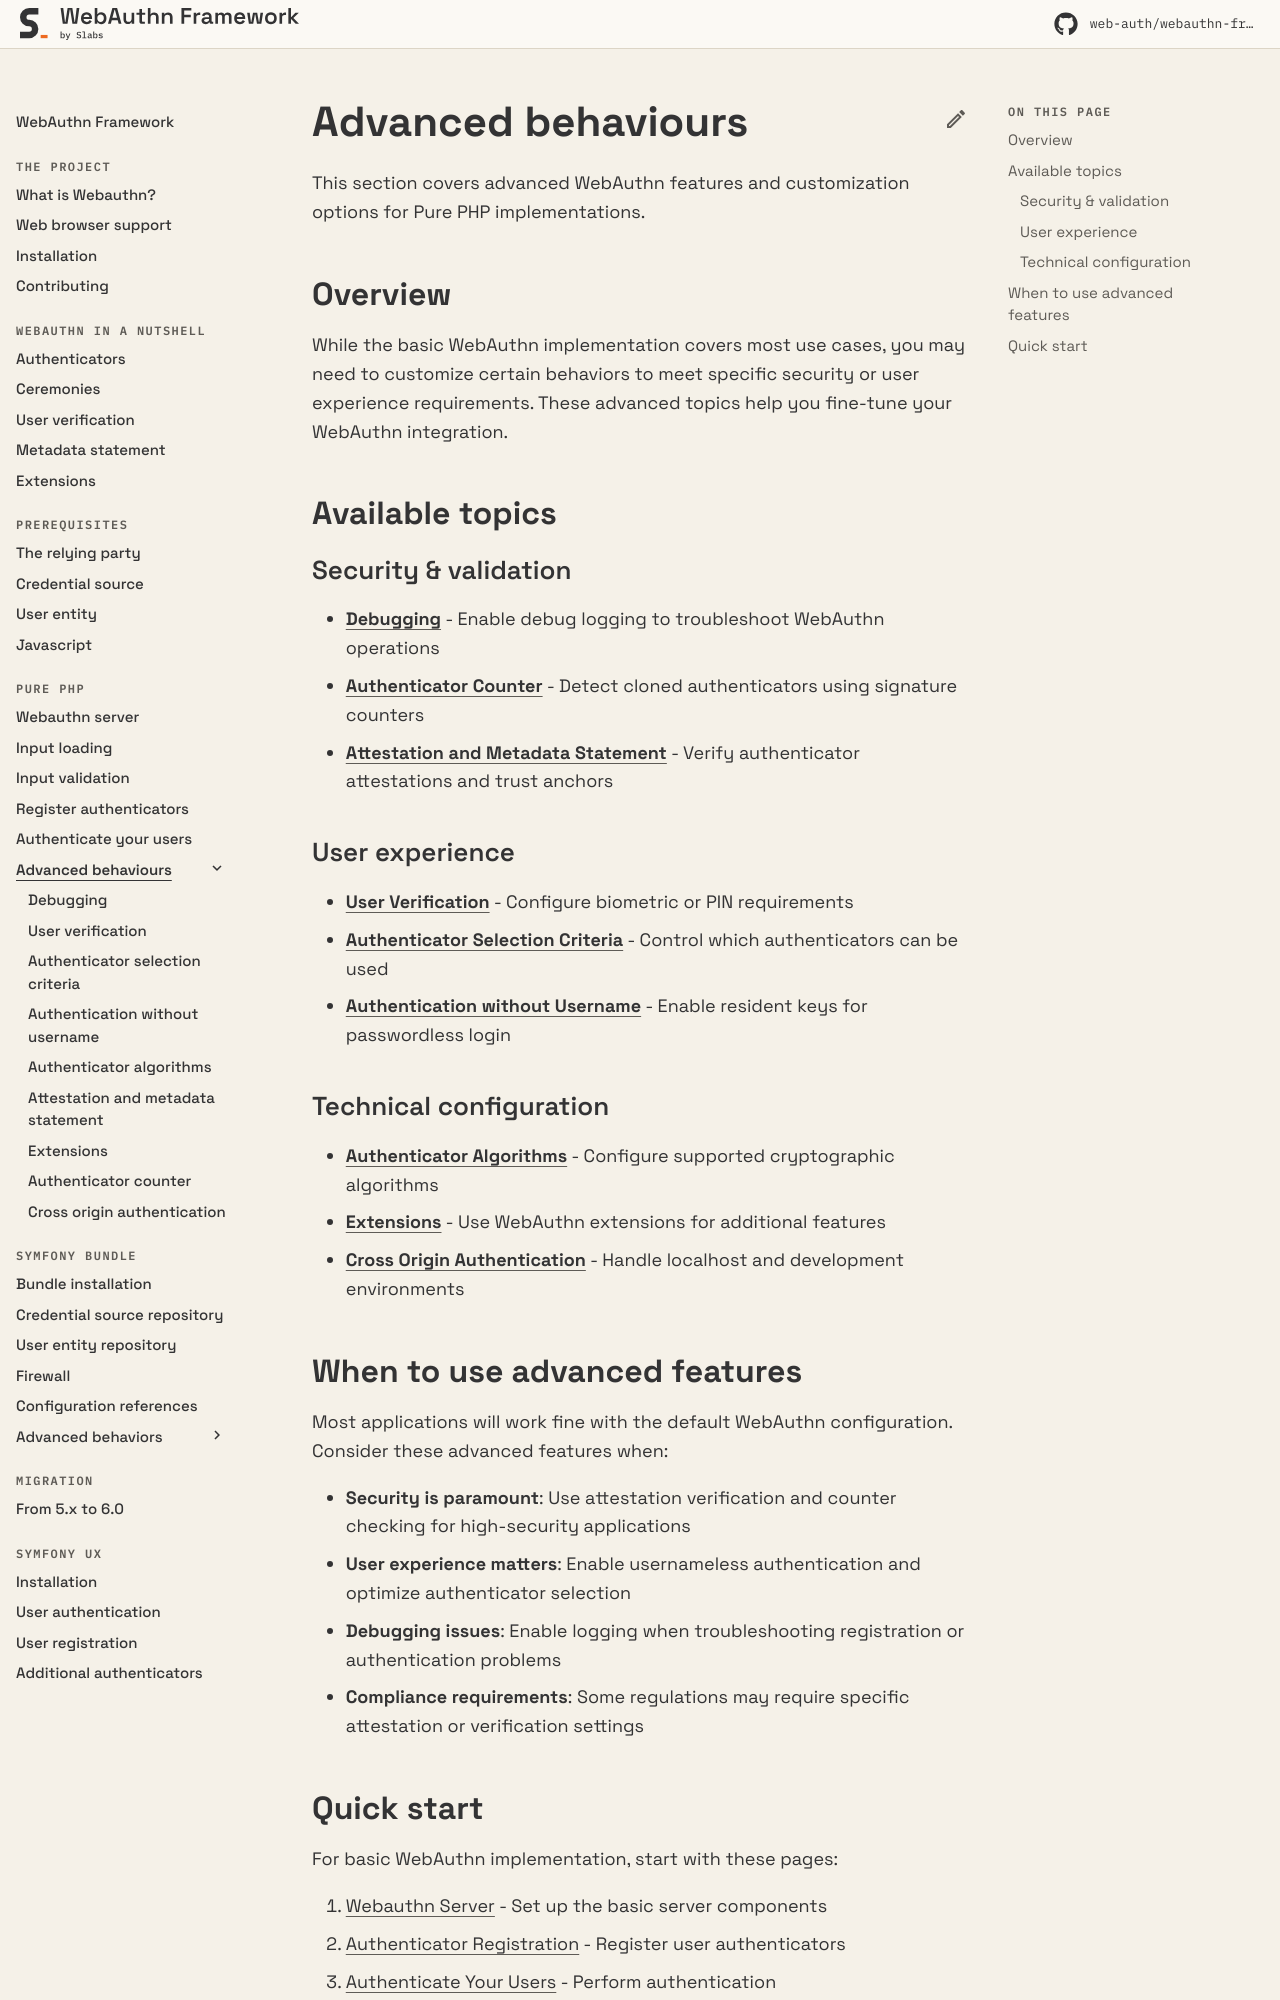

repository: web-auth/doc · page: 5.2/pure-php/advanced-behaviours/index.html · generator: mkdocs

# Advanced behaviours

This section covers advanced WebAuthn features and customization options for Pure PHP implementations.

## Overview

While the basic WebAuthn implementation covers most use cases, you may need to customize certain behaviors to meet specific security or user experience requirements. These advanced topics help you fine-tune your WebAuthn integration.

## Available topics

### Security & validation

* **[Debugging](debugging.md)** - Enable debug logging to troubleshoot WebAuthn operations
* **[Authenticator Counter](authenticator-counter.md)** - Detect cloned authenticators using signature counters
* **[Attestation and Metadata Statement](attestation-and-metadata-statement.md)** - Verify authenticator attestations and trust anchors

### User experience

* **[User Verification](user-verification.md)** - Configure biometric or PIN requirements
* **[Authenticator Selection Criteria](authenticator-selection-criteria.md)** - Control which authenticators can be used
* **[Authentication without Username](authentication-without-username.md)** - Enable resident keys for passwordless login

### Credential management

* **[Signal API](signal-api.md)** - Inform clients about credential status changes (new in 5.3.0)
* **[Backup Events](backup-events.md)** - React to backup eligibility and status changes (new in 5.3.0)
* **[Conditional Create](conditional-create.md)** - Auto-register credentials after password login (new in 5.3.0)

### Technical configuration

* **[Authenticator Algorithms](authenticator-algorithms.md)** - Configure supported cryptographic algorithms
* **[Extensions](extensions.md)** - Use WebAuthn extensions for additional features
* **[Cross Origin Authentication](cross-origin-authentication.md)** - Handle localhost and development environments
